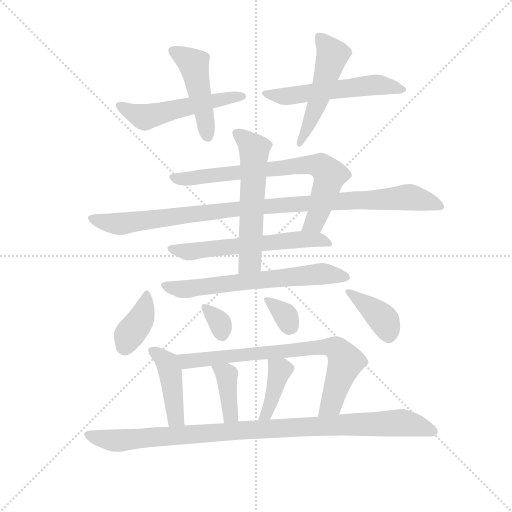
t = 0.00 s
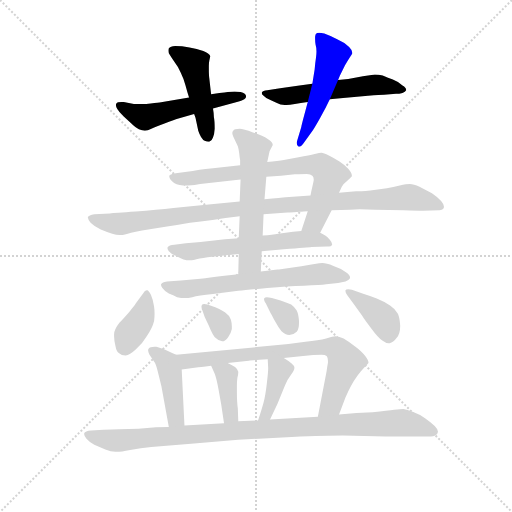
t = 2.55 s
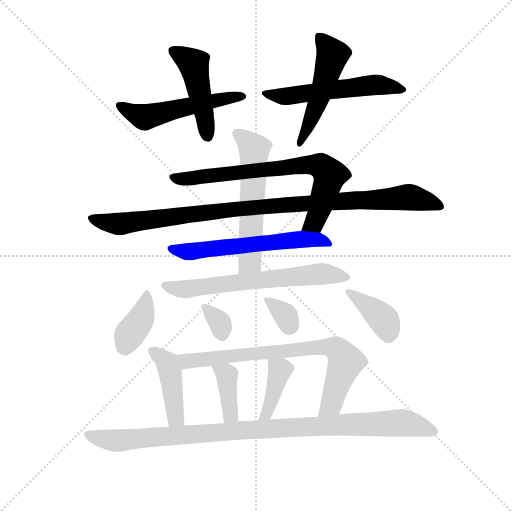
t = 5.10 s
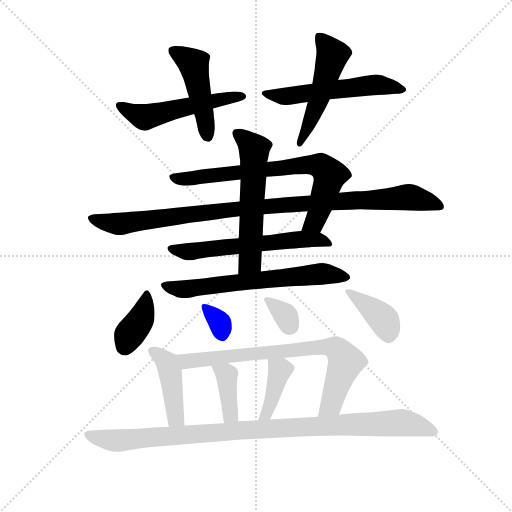
t = 7.65 s
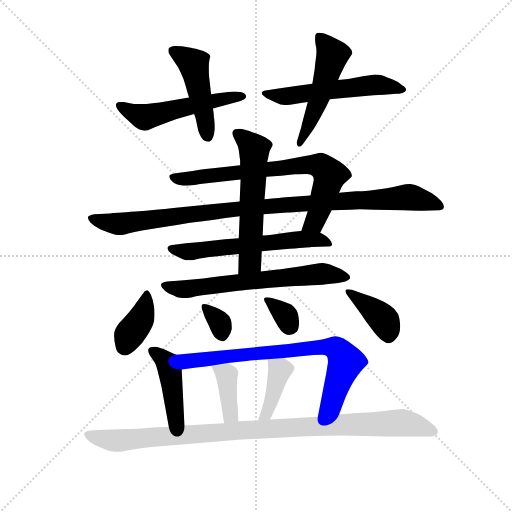
t = 10.20 s
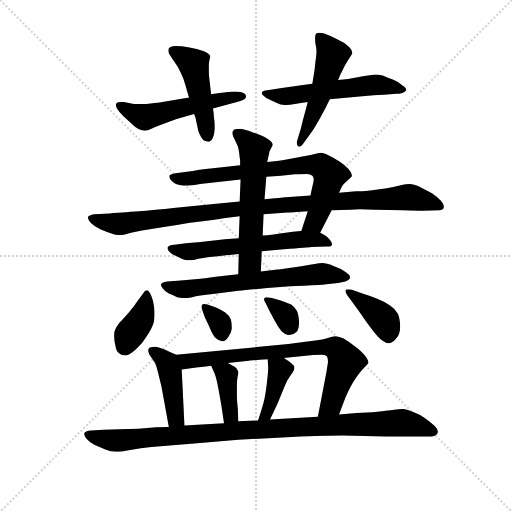
t = 12.75 s

The animated SVG that drew these frames (rendered in a browser with its animation timeline set to each time). Animation: 18 CSS @keyframes rules; one cycle of 12.75 s.

<svg version="1.1" viewBox="0 0 1024 1024" xmlns="http://www.w3.org/2000/svg">
  <g stroke="lightgray" stroke-dasharray="1,1" stroke-width="1" transform="scale(4, 4)">
    <line x1="0" y1="0" x2="256" y2="256"></line>
    <line x1="256" y1="0" x2="0" y2="256"></line>
    <line x1="128" y1="0" x2="128" y2="256"></line>
    <line x1="0" y1="128" x2="256" y2="128"></line>
  </g>
  <g transform="scale(0.92, -0.92) translate(60, -850)">
    <style type="text/css">
      
        @keyframes keyframes0 {
          from {
            stroke: blue;
            stroke-dashoffset: 533;
            stroke-width: 128;
          }
          63% {
            animation-timing-function: step-end;
            stroke: blue;
            stroke-dashoffset: 0;
            stroke-width: 128;
          }
          to {
            stroke: black;
            stroke-width: 1024;
          }
        }
        #make-me-a-hanzi-animation-0 {
          animation: keyframes0 0.6837565104166666s both;
          animation-delay: 0s;
          animation-timing-function: linear;
        }
      
        @keyframes keyframes1 {
          from {
            stroke: blue;
            stroke-dashoffset: 473;
            stroke-width: 128;
          }
          61% {
            animation-timing-function: step-end;
            stroke: blue;
            stroke-dashoffset: 0;
            stroke-width: 128;
          }
          to {
            stroke: black;
            stroke-width: 1024;
          }
        }
        #make-me-a-hanzi-animation-1 {
          animation: keyframes1 0.6349283854166666s both;
          animation-delay: 0.6837565104166666s;
          animation-timing-function: linear;
        }
      
        @keyframes keyframes2 {
          from {
            stroke: blue;
            stroke-dashoffset: 561;
            stroke-width: 128;
          }
          65% {
            animation-timing-function: step-end;
            stroke: blue;
            stroke-dashoffset: 0;
            stroke-width: 128;
          }
          to {
            stroke: black;
            stroke-width: 1024;
          }
        }
        #make-me-a-hanzi-animation-2 {
          animation: keyframes2 0.70654296875s both;
          animation-delay: 1.3186848958333333s;
          animation-timing-function: linear;
        }
      
        @keyframes keyframes3 {
          from {
            stroke: blue;
            stroke-dashoffset: 513;
            stroke-width: 128;
          }
          63% {
            animation-timing-function: step-end;
            stroke: blue;
            stroke-dashoffset: 0;
            stroke-width: 128;
          }
          to {
            stroke: black;
            stroke-width: 1024;
          }
        }
        #make-me-a-hanzi-animation-3 {
          animation: keyframes3 0.66748046875s both;
          animation-delay: 2.025227864583333s;
          animation-timing-function: linear;
        }
      
        @keyframes keyframes4 {
          from {
            stroke: blue;
            stroke-dashoffset: 744;
            stroke-width: 128;
          }
          71% {
            animation-timing-function: step-end;
            stroke: blue;
            stroke-dashoffset: 0;
            stroke-width: 128;
          }
          to {
            stroke: black;
            stroke-width: 1024;
          }
        }
        #make-me-a-hanzi-animation-4 {
          animation: keyframes4 0.85546875s both;
          animation-delay: 2.692708333333333s;
          animation-timing-function: linear;
        }
      
        @keyframes keyframes5 {
          from {
            stroke: blue;
            stroke-dashoffset: 1023;
            stroke-width: 128;
          }
          77% {
            animation-timing-function: step-end;
            stroke: blue;
            stroke-dashoffset: 0;
            stroke-width: 128;
          }
          to {
            stroke: black;
            stroke-width: 1024;
          }
        }
        #make-me-a-hanzi-animation-5 {
          animation: keyframes5 1.08251953125s both;
          animation-delay: 3.548177083333333s;
          animation-timing-function: linear;
        }
      
        @keyframes keyframes6 {
          from {
            stroke: blue;
            stroke-dashoffset: 606;
            stroke-width: 128;
          }
          66% {
            animation-timing-function: step-end;
            stroke: blue;
            stroke-dashoffset: 0;
            stroke-width: 128;
          }
          to {
            stroke: black;
            stroke-width: 1024;
          }
        }
        #make-me-a-hanzi-animation-6 {
          animation: keyframes6 0.7431640625s both;
          animation-delay: 4.630696614583333s;
          animation-timing-function: linear;
        }
      
        @keyframes keyframes7 {
          from {
            stroke: blue;
            stroke-dashoffset: 579;
            stroke-width: 128;
          }
          65% {
            animation-timing-function: step-end;
            stroke: blue;
            stroke-dashoffset: 0;
            stroke-width: 128;
          }
          to {
            stroke: black;
            stroke-width: 1024;
          }
        }
        #make-me-a-hanzi-animation-7 {
          animation: keyframes7 0.72119140625s both;
          animation-delay: 5.373860677083333s;
          animation-timing-function: linear;
        }
      
        @keyframes keyframes8 {
          from {
            stroke: blue;
            stroke-dashoffset: 655;
            stroke-width: 128;
          }
          68% {
            animation-timing-function: step-end;
            stroke: blue;
            stroke-dashoffset: 0;
            stroke-width: 128;
          }
          to {
            stroke: black;
            stroke-width: 1024;
          }
        }
        #make-me-a-hanzi-animation-8 {
          animation: keyframes8 0.7830403645833334s both;
          animation-delay: 6.095052083333333s;
          animation-timing-function: linear;
        }
      
        @keyframes keyframes9 {
          from {
            stroke: blue;
            stroke-dashoffset: 382;
            stroke-width: 128;
          }
          55% {
            animation-timing-function: step-end;
            stroke: blue;
            stroke-dashoffset: 0;
            stroke-width: 128;
          }
          to {
            stroke: black;
            stroke-width: 1024;
          }
        }
        #make-me-a-hanzi-animation-9 {
          animation: keyframes9 0.5608723958333334s both;
          animation-delay: 6.878092447916666s;
          animation-timing-function: linear;
        }
      
        @keyframes keyframes10 {
          from {
            stroke: blue;
            stroke-dashoffset: 331;
            stroke-width: 128;
          }
          52% {
            animation-timing-function: step-end;
            stroke: blue;
            stroke-dashoffset: 0;
            stroke-width: 128;
          }
          to {
            stroke: black;
            stroke-width: 1024;
          }
        }
        #make-me-a-hanzi-animation-10 {
          animation: keyframes10 0.5193684895833334s both;
          animation-delay: 7.438964843749999s;
          animation-timing-function: linear;
        }
      
        @keyframes keyframes11 {
          from {
            stroke: blue;
            stroke-dashoffset: 337;
            stroke-width: 128;
          }
          52% {
            animation-timing-function: step-end;
            stroke: blue;
            stroke-dashoffset: 0;
            stroke-width: 128;
          }
          to {
            stroke: black;
            stroke-width: 1024;
          }
        }
        #make-me-a-hanzi-animation-11 {
          animation: keyframes11 0.5242513020833334s both;
          animation-delay: 7.958333333333332s;
          animation-timing-function: linear;
        }
      
        @keyframes keyframes12 {
          from {
            stroke: blue;
            stroke-dashoffset: 397;
            stroke-width: 128;
          }
          56% {
            animation-timing-function: step-end;
            stroke: blue;
            stroke-dashoffset: 0;
            stroke-width: 128;
          }
          to {
            stroke: black;
            stroke-width: 1024;
          }
        }
        #make-me-a-hanzi-animation-12 {
          animation: keyframes12 0.5730794270833334s both;
          animation-delay: 8.482584635416666s;
          animation-timing-function: linear;
        }
      
        @keyframes keyframes13 {
          from {
            stroke: blue;
            stroke-dashoffset: 434;
            stroke-width: 128;
          }
          59% {
            animation-timing-function: step-end;
            stroke: blue;
            stroke-dashoffset: 0;
            stroke-width: 128;
          }
          to {
            stroke: black;
            stroke-width: 1024;
          }
        }
        #make-me-a-hanzi-animation-13 {
          animation: keyframes13 0.6031901041666666s both;
          animation-delay: 9.0556640625s;
          animation-timing-function: linear;
        }
      
        @keyframes keyframes14 {
          from {
            stroke: blue;
            stroke-dashoffset: 763;
            stroke-width: 128;
          }
          71% {
            animation-timing-function: step-end;
            stroke: blue;
            stroke-dashoffset: 0;
            stroke-width: 128;
          }
          to {
            stroke: black;
            stroke-width: 1024;
          }
        }
        #make-me-a-hanzi-animation-14 {
          animation: keyframes14 0.8709309895833334s both;
          animation-delay: 9.658854166666666s;
          animation-timing-function: linear;
        }
      
        @keyframes keyframes15 {
          from {
            stroke: blue;
            stroke-dashoffset: 387;
            stroke-width: 128;
          }
          56% {
            animation-timing-function: step-end;
            stroke: blue;
            stroke-dashoffset: 0;
            stroke-width: 128;
          }
          to {
            stroke: black;
            stroke-width: 1024;
          }
        }
        #make-me-a-hanzi-animation-15 {
          animation: keyframes15 0.56494140625s both;
          animation-delay: 10.52978515625s;
          animation-timing-function: linear;
        }
      
        @keyframes keyframes16 {
          from {
            stroke: blue;
            stroke-dashoffset: 397;
            stroke-width: 128;
          }
          56% {
            animation-timing-function: step-end;
            stroke: blue;
            stroke-dashoffset: 0;
            stroke-width: 128;
          }
          to {
            stroke: black;
            stroke-width: 1024;
          }
        }
        #make-me-a-hanzi-animation-16 {
          animation: keyframes16 0.5730794270833334s both;
          animation-delay: 11.0947265625s;
          animation-timing-function: linear;
        }
      
        @keyframes keyframes17 {
          from {
            stroke: blue;
            stroke-dashoffset: 1017;
            stroke-width: 128;
          }
          77% {
            animation-timing-function: step-end;
            stroke: blue;
            stroke-dashoffset: 0;
            stroke-width: 128;
          }
          to {
            stroke: black;
            stroke-width: 1024;
          }
        }
        #make-me-a-hanzi-animation-17 {
          animation: keyframes17 1.07763671875s both;
          animation-delay: 11.667805989583334s;
          animation-timing-function: linear;
        }
      
    </style>
    
      <path d="M 351 638 L 287 627 Q 279 626 258 624 L 231 624 L 209 628 L 204 628 Q 195 628 193 625 Q 192 623 192 622 Q 192 618 195 613 Q 199 606 209 597 L 225 582 Q 235 572 242 569 Q 249 566 255 566 Q 261 566 269 570 Q 277 574 299 582 Q 321 591 326 592 L 362 602 L 403 614 L 455 628 Q 468 632 471 634 Q 475 636 475 640 Q 475 647 463 650 Q 457 651 450 651 Q 443 651 435 650 Q 419 648 417 648 L 399 645 L 351 638 Z" fill="lightgray"></path>
    
      <path d="M 362 602 L 365 594 L 371 566 Q 377 548 385 544 Q 390 542 393 542 L 395 542 Q 401 544 403 551 Q 406 558 407 570 Q 407 587 405 595 Q 405 603 403 614 L 399 645 L 397 662 L 395 680 Q 394 686 394 701 L 394 707 Q 394 713 395 718 Q 397 726 397 728 Q 395 734 382 739 Q 368 744 352 747 Q 335 750 321 750 Q 310 749 307 745 Q 306 743 306 740 Q 306 737 307 734 Q 311 727 319 716 Q 327 706 333 692 Q 339 680 343 665 Q 347 650 351 638 L 362 602 Z" fill="lightgray"></path>
    
      <path d="M 619 668 L 591 664 L 549 658 L 521 654 Q 511 653 510 650 Q 509 649 509 648 Q 509 645 513 642 Q 517 637 529 632 L 542 626 Q 549 622 559 622 L 563 622 Q 569 622 581 624 Q 593 626 609 628 L 657 634 L 686 637 L 740 642 Q 767 644 775 644 L 801 646 Q 808 646 815 648 Q 821 650 823 654 L 823 655 Q 823 659 815 664 Q 807 672 794 677 Q 781 682 772 686 Q 763 688 755 688 L 729 684 L 697 678 L 675 676 L 619 668 Z" fill="lightgray"></path>
    
      <path d="M 609 628 L 604 609 Q 595 576 595 574 L 586 544 Q 585 541 585 539 Q 585 535 588 532 Q 589 531 590 531 Q 595 531 603 543 L 619 565 Q 623 571 635 592 Q 647 614 649 618 L 657 634 L 675 676 L 679 686 L 690 708 Q 697 720 701 726 Q 705 732 706 734 L 706 735 Q 706 741 699 748 Q 690 757 674 764 Q 659 772 645 777 Q 638 779 634 779 Q 631 779 629 778 Q 625 775 625 770 L 625 766 Q 625 760 626 753 Q 628 746 628 738 Q 628 732 627 725 Q 625 712 624 699 L 619 668 L 609 628 Z" fill="lightgray"></path>
    
      <path d="M 636 344 L 661 393 L 677 431 L 683 444 Q 686 450 695 457 Q 703 464 705 467 L 705 468 Q 705 474 697 483 Q 689 492 678 499 Q 667 506 655 512 Q 643 518 639 518 Q 635 518 624 515 Q 613 512 589 508 L 557 502 Q 545 500 521 498 L 462 491 L 403 484 Q 367 480 359 478 L 326 474 Q 309 472 308 468 L 308 466 Q 308 462 314 456 Q 322 448 338 447 L 348 447 Q 357 447 363 448 L 375 450 L 463 460 L 519 466 L 551 468 L 581 471 Q 598 472 607 472 Q 615 472 619 468 Q 622 465 622 460 L 622 458 Q 621 452 619 444 Q 617 436 615 425 L 609 391 L 595 348 C 586 319 622 317 636 344 Z" fill="lightgray"></path>
    
      <path d="M 461 412 L 399 406 L 317 398 Q 281 394 235 390 Q 189 387 179 386 L 145 384 Q 133 382 131 378 L 131 377 Q 131 373 137 366 Q 145 358 159 351 Q 173 345 184 342 Q 193 339 200 339 L 203 339 Q 209 339 225 344 Q 242 348 286 355 Q 330 362 353 366 Q 375 369 402 372 Q 429 376 461 380 L 513 384 L 565 388 Q 571 388 609 391 L 661 393 L 701 394 Q 708 395 722 395 Q 735 395 755 394 Q 787 394 817 393 Q 847 392 859 392 L 895 393 Q 903 393 905 399 L 905 401 Q 905 406 899 413 Q 891 422 879 430 L 852 444 Q 839 450 831 450 Q 824 450 809 447 Q 795 443 781 441 L 745 436 Q 723 434 714 434 L 677 431 L 615 425 L 561 421 Q 553 420 515 417 L 461 412 Z" fill="lightgray"></path>
    
      <path d="M 459 332 L 429 330 L 376 324 L 344 321 L 319 318 Q 307 317 305 313 Q 304 312 304 311 Q 304 308 307 304 Q 312 298 322 294 Q 333 288 339 286 Q 345 284 353 284 Q 359 284 374 288 Q 389 291 413 293 Q 437 296 459 298 L 509 304 L 557 308 Q 611 312 617 313 L 651 314 Q 661 314 662 318 L 662 319 Q 662 323 657 329 Q 651 336 647 338 Q 643 340 636 344 L 595 348 L 577 346 L 545 342 Q 533 340 511 338 L 459 332 Z" fill="lightgray"></path>
    
      <path d="M 463 460 L 461 412 L 461 380 L 459 332 L 459 298 L 458 254 C 457 224 506 230 507 260 L 509 304 L 511 338 L 513 384 L 515 417 L 519 466 L 521 498 L 526 521 L 533 535 Q 533 542 522 548 Q 511 555 490 562 Q 469 570 461 570 Q 449 570 447 566 Q 445 564 445 561 Q 445 558 447 553 L 457 532 Q 459 526 460 517 Q 461 507 462 502 L 462 491 L 463 460 Z" fill="lightgray"></path>
    
      <path d="M 458 254 L 423 250 Q 395 246 376 244 L 333 240 L 303 238 Q 292 236 291 233 Q 290 232 290 231 Q 290 228 293 224 Q 298 217 307 212 Q 317 208 325 204 Q 335 202 341 202 L 344 202 Q 348 202 358 204 Q 371 208 403 211 L 458 218 Q 477 220 521 224 Q 565 228 601 229 Q 637 230 649 232 L 675 235 Q 683 236 691 238 Q 699 242 700 244 Q 701 245 701 247 Q 701 252 692 258 Q 681 267 665 272 Q 649 278 641 278 Q 635 278 624 276 Q 613 274 580 269 Q 546 264 543 264 L 507 260 L 458 254 Z" fill="lightgray"></path>
    
      <path d="M 235 190 Q 233 186 221 172 Q 208 157 200 149 Q 193 140 191 135 Q 188 129 188 123 L 188 119 Q 188 110 191 98 Q 193 86 199 82 Q 204 77 213 77 Q 222 78 235 90 Q 249 102 259 119 Q 271 136 275 152 Q 276 160 276 168 Q 276 176 275 183 Q 273 198 268 209 Q 263 219 260 219 L 259 219 Q 255 219 251 212 L 235 190 Z" fill="lightgray"></path>
    
      <path d="M 391 188 Q 387 189 384 189 Q 380 189 379 187 Q 378 186 378 183 Q 378 181 379 178 L 385 161 L 394 142 Q 403 120 409 115 Q 416 108 423 108 Q 430 108 436 117 Q 442 125 444 135 L 444 140 Q 444 148 442 155 Q 439 164 429 171 Q 419 178 408 182 L 391 188 Z" fill="lightgray"></path>
    
      <path d="M 531 202 Q 524 204 520 204 Q 516 204 515 202 Q 514 201 514 199 Q 514 196 518 190 L 527 172 Q 530 167 537 153 Q 545 138 552 130 Q 560 122 569 122 Q 578 122 585 129 Q 590 135 590 148 L 590 152 Q 589 167 585 175 Q 581 182 573 188 Q 564 192 550 197 L 531 202 Z" fill="lightgray"></path>
    
      <path d="M 709 189 L 727 164 Q 733 154 748 135 Q 762 116 771 110 Q 779 104 785 104 L 787 104 Q 795 105 802 115 Q 810 124 810 142 Q 809 159 805 168 Q 800 178 788 186 Q 776 194 759 201 Q 741 208 728 212 L 705 220 Q 700 221 697 221 Q 692 221 691 219 L 691 217 Q 691 214 695 208 L 709 189 Z" fill="lightgray"></path>
    
      <path d="M 323 79 L 313 83 L 298 90 Q 288 94 280 96 L 276 96 Q 266 96 263 92 Q 262 91 262 88 Q 262 85 265 79 L 277 61 Q 280 56 285 34 L 291 10 L 307 -78 C 312 -108 342 -105 341 -75 L 335 47 C 334 75 334 75 323 79 Z" fill="lightgray"></path>
    
      <path d="M 677 -51 L 691 -14 Q 697 0 703 11 Q 709 22 717 33 Q 725 44 732 51 Q 739 58 741 61 L 741 62 Q 741 67 734 76 Q 727 86 712 97 Q 697 108 687 114 Q 678 118 669 119 Q 665 119 649 114 Q 633 110 604 107 L 567 102 L 323 79 C 293 76 305 43 335 47 L 367 51 Q 373 52 399 55 L 435 61 L 481 66 Q 487 67 522 69 L 557 72 L 599 76 L 621 78 L 639 79 Q 647 79 650 76 Q 653 73 653 62 Q 651 51 650 43 L 631 -56 C 625 -85 666 -79 677 -51 Z" fill="lightgray"></path>
    
      <path d="M 399 55 L 407 37 Q 411 26 415 4 L 421 -30 L 427 -70 C 431 -100 459 -96 458 -66 L 457 -38 Q 455 -24 455 -2 L 455 10 Q 455 21 456 28 Q 458 36 458 40 L 458 42 Q 457 47 451 52 Q 445 56 435 61 C 408 75 387 82 399 55 Z" fill="lightgray"></path>
    
      <path d="M 522 69 L 523 50 Q 523 41 520 16 Q 517 -10 513 -25 Q 509 -40 501 -64 C 492 -92 514 -89 527 -62 L 543 -28 L 559 11 Q 565 26 573 36 Q 580 45 580 50 L 580 51 Q 580 55 574 60 Q 567 66 557 72 C 532 88 521 95 522 69 Z" fill="lightgray"></path>
    
      <path d="M 307 -78 L 279 -79 L 241 -82 L 199 -83 Q 185 -84 165 -84 L 138 -86 Q 125 -87 123 -92 L 123 -94 Q 123 -98 128 -104 Q 135 -112 145 -117 L 169 -127 Q 181 -132 191 -132 L 194 -132 Q 203 -132 223 -128 Q 246 -124 269 -122 L 362 -114 L 458 -106 L 574 -100 Q 652 -97 685 -97 L 779 -99 L 871 -99 Q 884 -99 887 -96 Q 891 -94 892 -89 L 892 -88 Q 892 -83 885 -76 Q 877 -68 864 -59 Q 851 -50 837 -45 Q 825 -40 817 -39 Q 811 -39 797 -41 Q 784 -43 750 -46 L 715 -48 L 677 -51 L 631 -56 L 527 -62 L 501 -64 L 458 -66 L 427 -70 L 341 -75 L 307 -78 Z" fill="lightgray"></path>
    
    
      <clipPath id="make-me-a-hanzi-clip-0">
        <path d="M 351 638 L 287 627 Q 279 626 258 624 L 231 624 L 209 628 L 204 628 Q 195 628 193 625 Q 192 623 192 622 Q 192 618 195 613 Q 199 606 209 597 L 225 582 Q 235 572 242 569 Q 249 566 255 566 Q 261 566 269 570 Q 277 574 299 582 Q 321 591 326 592 L 362 602 L 403 614 L 455 628 Q 468 632 471 634 Q 475 636 475 640 Q 475 647 463 650 Q 457 651 450 651 Q 443 651 435 650 Q 419 648 417 648 L 399 645 L 351 638 Z"></path>
      </clipPath>
      <path clip-path="url(#make-me-a-hanzi-clip-0)" d="M 200 621 L 255 595 L 466 642" fill="none" id="make-me-a-hanzi-animation-0" stroke-dasharray="405 810" stroke-linecap="round"></path>
    
      <clipPath id="make-me-a-hanzi-clip-1">
        <path d="M 362 602 L 365 594 L 371 566 Q 377 548 385 544 Q 390 542 393 542 L 395 542 Q 401 544 403 551 Q 406 558 407 570 Q 407 587 405 595 Q 405 603 403 614 L 399 645 L 397 662 L 395 680 Q 394 686 394 701 L 394 707 Q 394 713 395 718 Q 397 726 397 728 Q 395 734 382 739 Q 368 744 352 747 Q 335 750 321 750 Q 310 749 307 745 Q 306 743 306 740 Q 306 737 307 734 Q 311 727 319 716 Q 327 706 333 692 Q 339 680 343 665 Q 347 650 351 638 L 362 602 Z"></path>
      </clipPath>
      <path clip-path="url(#make-me-a-hanzi-clip-1)" d="M 317 741 L 361 711 L 394 551" fill="none" id="make-me-a-hanzi-animation-1" stroke-dasharray="345 690" stroke-linecap="round"></path>
    
      <clipPath id="make-me-a-hanzi-clip-2">
        <path d="M 619 668 L 591 664 L 549 658 L 521 654 Q 511 653 510 650 Q 509 649 509 648 Q 509 645 513 642 Q 517 637 529 632 L 542 626 Q 549 622 559 622 L 563 622 Q 569 622 581 624 Q 593 626 609 628 L 657 634 L 686 637 L 740 642 Q 767 644 775 644 L 801 646 Q 808 646 815 648 Q 821 650 823 654 L 823 655 Q 823 659 815 664 Q 807 672 794 677 Q 781 682 772 686 Q 763 688 755 688 L 729 684 L 697 678 L 675 676 L 619 668 Z"></path>
      </clipPath>
      <path clip-path="url(#make-me-a-hanzi-clip-2)" d="M 514 647 L 566 641 L 758 666 L 816 655" fill="none" id="make-me-a-hanzi-animation-2" stroke-dasharray="433 866" stroke-linecap="round"></path>
    
      <clipPath id="make-me-a-hanzi-clip-3">
        <path d="M 609 628 L 604 609 Q 595 576 595 574 L 586 544 Q 585 541 585 539 Q 585 535 588 532 Q 589 531 590 531 Q 595 531 603 543 L 619 565 Q 623 571 635 592 Q 647 614 649 618 L 657 634 L 675 676 L 679 686 L 690 708 Q 697 720 701 726 Q 705 732 706 734 L 706 735 Q 706 741 699 748 Q 690 757 674 764 Q 659 772 645 777 Q 638 779 634 779 Q 631 779 629 778 Q 625 775 625 770 L 625 766 Q 625 760 626 753 Q 628 746 628 738 Q 628 732 627 725 Q 625 712 624 699 L 619 668 L 609 628 Z"></path>
      </clipPath>
      <path clip-path="url(#make-me-a-hanzi-clip-3)" d="M 633 771 L 662 729 L 624 609 L 591 536" fill="none" id="make-me-a-hanzi-animation-3" stroke-dasharray="385 770" stroke-linecap="round"></path>
    
      <clipPath id="make-me-a-hanzi-clip-4">
        <path d="M 636 344 L 661 393 L 677 431 L 683 444 Q 686 450 695 457 Q 703 464 705 467 L 705 468 Q 705 474 697 483 Q 689 492 678 499 Q 667 506 655 512 Q 643 518 639 518 Q 635 518 624 515 Q 613 512 589 508 L 557 502 Q 545 500 521 498 L 462 491 L 403 484 Q 367 480 359 478 L 326 474 Q 309 472 308 468 L 308 466 Q 308 462 314 456 Q 322 448 338 447 L 348 447 Q 357 447 363 448 L 375 450 L 463 460 L 519 466 L 551 468 L 581 471 Q 598 472 607 472 Q 615 472 619 468 Q 622 465 622 460 L 622 458 Q 621 452 619 444 Q 617 436 615 425 L 609 391 L 595 348 C 586 319 622 317 636 344 Z"></path>
      </clipPath>
      <path clip-path="url(#make-me-a-hanzi-clip-4)" d="M 312 467 L 355 462 L 601 491 L 639 489 L 657 468 L 626 372 L 602 354" fill="none" id="make-me-a-hanzi-animation-4" stroke-dasharray="616 1232" stroke-linecap="round"></path>
    
      <clipPath id="make-me-a-hanzi-clip-5">
        <path d="M 461 412 L 399 406 L 317 398 Q 281 394 235 390 Q 189 387 179 386 L 145 384 Q 133 382 131 378 L 131 377 Q 131 373 137 366 Q 145 358 159 351 Q 173 345 184 342 Q 193 339 200 339 L 203 339 Q 209 339 225 344 Q 242 348 286 355 Q 330 362 353 366 Q 375 369 402 372 Q 429 376 461 380 L 513 384 L 565 388 Q 571 388 609 391 L 661 393 L 701 394 Q 708 395 722 395 Q 735 395 755 394 Q 787 394 817 393 Q 847 392 859 392 L 895 393 Q 903 393 905 399 L 905 401 Q 905 406 899 413 Q 891 422 879 430 L 852 444 Q 839 450 831 450 Q 824 450 809 447 Q 795 443 781 441 L 745 436 Q 723 434 714 434 L 677 431 L 615 425 L 561 421 Q 553 420 515 417 L 461 412 Z"></path>
      </clipPath>
      <path clip-path="url(#make-me-a-hanzi-clip-5)" d="M 140 378 L 149 371 L 199 363 L 527 403 L 820 421 L 874 411 L 898 400" fill="none" id="make-me-a-hanzi-animation-5" stroke-dasharray="895 1790" stroke-linecap="round"></path>
    
      <clipPath id="make-me-a-hanzi-clip-6">
        <path d="M 459 332 L 429 330 L 376 324 L 344 321 L 319 318 Q 307 317 305 313 Q 304 312 304 311 Q 304 308 307 304 Q 312 298 322 294 Q 333 288 339 286 Q 345 284 353 284 Q 359 284 374 288 Q 389 291 413 293 Q 437 296 459 298 L 509 304 L 557 308 Q 611 312 617 313 L 651 314 Q 661 314 662 318 L 662 319 Q 662 323 657 329 Q 651 336 647 338 Q 643 340 636 344 L 595 348 L 577 346 L 545 342 Q 533 340 511 338 L 459 332 Z"></path>
      </clipPath>
      <path clip-path="url(#make-me-a-hanzi-clip-6)" d="M 310 309 L 355 303 L 600 330 L 628 330 L 656 319" fill="none" id="make-me-a-hanzi-animation-6" stroke-dasharray="478 956" stroke-linecap="round"></path>
    
      <clipPath id="make-me-a-hanzi-clip-7">
        <path d="M 463 460 L 461 412 L 461 380 L 459 332 L 459 298 L 458 254 C 457 224 506 230 507 260 L 509 304 L 511 338 L 513 384 L 515 417 L 519 466 L 521 498 L 526 521 L 533 535 Q 533 542 522 548 Q 511 555 490 562 Q 469 570 461 570 Q 449 570 447 566 Q 445 564 445 561 Q 445 558 447 553 L 457 532 Q 459 526 460 517 Q 461 507 462 502 L 462 491 L 463 460 Z"></path>
      </clipPath>
      <path clip-path="url(#make-me-a-hanzi-clip-7)" d="M 456 560 L 493 522 L 484 282 L 463 261" fill="none" id="make-me-a-hanzi-animation-7" stroke-dasharray="451 902" stroke-linecap="round"></path>
    
      <clipPath id="make-me-a-hanzi-clip-8">
        <path d="M 458 254 L 423 250 Q 395 246 376 244 L 333 240 L 303 238 Q 292 236 291 233 Q 290 232 290 231 Q 290 228 293 224 Q 298 217 307 212 Q 317 208 325 204 Q 335 202 341 202 L 344 202 Q 348 202 358 204 Q 371 208 403 211 L 458 218 Q 477 220 521 224 Q 565 228 601 229 Q 637 230 649 232 L 675 235 Q 683 236 691 238 Q 699 242 700 244 Q 701 245 701 247 Q 701 252 692 258 Q 681 267 665 272 Q 649 278 641 278 Q 635 278 624 276 Q 613 274 580 269 Q 546 264 543 264 L 507 260 L 458 254 Z"></path>
      </clipPath>
      <path clip-path="url(#make-me-a-hanzi-clip-8)" d="M 296 229 L 348 221 L 639 255 L 692 248" fill="none" id="make-me-a-hanzi-animation-8" stroke-dasharray="527 1054" stroke-linecap="round"></path>
    
      <clipPath id="make-me-a-hanzi-clip-9">
        <path d="M 235 190 Q 233 186 221 172 Q 208 157 200 149 Q 193 140 191 135 Q 188 129 188 123 L 188 119 Q 188 110 191 98 Q 193 86 199 82 Q 204 77 213 77 Q 222 78 235 90 Q 249 102 259 119 Q 271 136 275 152 Q 276 160 276 168 Q 276 176 275 183 Q 273 198 268 209 Q 263 219 260 219 L 259 219 Q 255 219 251 212 L 235 190 Z"></path>
      </clipPath>
      <path clip-path="url(#make-me-a-hanzi-clip-9)" d="M 260 210 L 250 165 L 220 121 L 212 96" fill="none" id="make-me-a-hanzi-animation-9" stroke-dasharray="254 508" stroke-linecap="round"></path>
    
      <clipPath id="make-me-a-hanzi-clip-10">
        <path d="M 391 188 Q 387 189 384 189 Q 380 189 379 187 Q 378 186 378 183 Q 378 181 379 178 L 385 161 L 394 142 Q 403 120 409 115 Q 416 108 423 108 Q 430 108 436 117 Q 442 125 444 135 L 444 140 Q 444 148 442 155 Q 439 164 429 171 Q 419 178 408 182 L 391 188 Z"></path>
      </clipPath>
      <path clip-path="url(#make-me-a-hanzi-clip-10)" d="M 383 184 L 418 147 L 422 123" fill="none" id="make-me-a-hanzi-animation-10" stroke-dasharray="203 406" stroke-linecap="round"></path>
    
      <clipPath id="make-me-a-hanzi-clip-11">
        <path d="M 531 202 Q 524 204 520 204 Q 516 204 515 202 Q 514 201 514 199 Q 514 196 518 190 L 527 172 Q 530 167 537 153 Q 545 138 552 130 Q 560 122 569 122 Q 578 122 585 129 Q 590 135 590 148 L 590 152 Q 589 167 585 175 Q 581 182 573 188 Q 564 192 550 197 L 531 202 Z"></path>
      </clipPath>
      <path clip-path="url(#make-me-a-hanzi-clip-11)" d="M 519 199 L 562 163 L 571 140" fill="none" id="make-me-a-hanzi-animation-11" stroke-dasharray="209 418" stroke-linecap="round"></path>
    
      <clipPath id="make-me-a-hanzi-clip-12">
        <path d="M 709 189 L 727 164 Q 733 154 748 135 Q 762 116 771 110 Q 779 104 785 104 L 787 104 Q 795 105 802 115 Q 810 124 810 142 Q 809 159 805 168 Q 800 178 788 186 Q 776 194 759 201 Q 741 208 728 212 L 705 220 Q 700 221 697 221 Q 692 221 691 219 L 691 217 Q 691 214 695 208 L 709 189 Z"></path>
      </clipPath>
      <path clip-path="url(#make-me-a-hanzi-clip-12)" d="M 695 218 L 773 157 L 786 117" fill="none" id="make-me-a-hanzi-animation-12" stroke-dasharray="269 538" stroke-linecap="round"></path>
    
      <clipPath id="make-me-a-hanzi-clip-13">
        <path d="M 323 79 L 313 83 L 298 90 Q 288 94 280 96 L 276 96 Q 266 96 263 92 Q 262 91 262 88 Q 262 85 265 79 L 277 61 Q 280 56 285 34 L 291 10 L 307 -78 C 312 -108 342 -105 341 -75 L 335 47 C 334 75 334 75 323 79 Z"></path>
      </clipPath>
      <path clip-path="url(#make-me-a-hanzi-clip-13)" d="M 271 88 L 304 60 L 321 -53 L 335 -68" fill="none" id="make-me-a-hanzi-animation-13" stroke-dasharray="306 612" stroke-linecap="round"></path>
    
      <clipPath id="make-me-a-hanzi-clip-14">
        <path d="M 677 -51 L 691 -14 Q 697 0 703 11 Q 709 22 717 33 Q 725 44 732 51 Q 739 58 741 61 L 741 62 Q 741 67 734 76 Q 727 86 712 97 Q 697 108 687 114 Q 678 118 669 119 Q 665 119 649 114 Q 633 110 604 107 L 567 102 L 323 79 C 293 76 305 43 335 47 L 367 51 Q 373 52 399 55 L 435 61 L 481 66 Q 487 67 522 69 L 557 72 L 599 76 L 621 78 L 639 79 Q 647 79 650 76 Q 653 73 653 62 Q 651 51 650 43 L 631 -56 C 625 -85 666 -79 677 -51 Z"></path>
      </clipPath>
      <path clip-path="url(#make-me-a-hanzi-clip-14)" d="M 331 76 L 349 65 L 615 94 L 669 93 L 691 61 L 660 -29 L 638 -50" fill="none" id="make-me-a-hanzi-animation-14" stroke-dasharray="635 1270" stroke-linecap="round"></path>
    
      <clipPath id="make-me-a-hanzi-clip-15">
        <path d="M 399 55 L 407 37 Q 411 26 415 4 L 421 -30 L 427 -70 C 431 -100 459 -96 458 -66 L 457 -38 Q 455 -24 455 -2 L 455 10 Q 455 21 456 28 Q 458 36 458 40 L 458 42 Q 457 47 451 52 Q 445 56 435 61 C 408 75 387 82 399 55 Z"></path>
      </clipPath>
      <path clip-path="url(#make-me-a-hanzi-clip-15)" d="M 406 53 L 433 35 L 441 -46 L 434 -62" fill="none" id="make-me-a-hanzi-animation-15" stroke-dasharray="259 518" stroke-linecap="round"></path>
    
      <clipPath id="make-me-a-hanzi-clip-16">
        <path d="M 522 69 L 523 50 Q 523 41 520 16 Q 517 -10 513 -25 Q 509 -40 501 -64 C 492 -92 514 -89 527 -62 L 543 -28 L 559 11 Q 565 26 573 36 Q 580 45 580 50 L 580 51 Q 580 55 574 60 Q 567 66 557 72 C 532 88 521 95 522 69 Z"></path>
      </clipPath>
      <path clip-path="url(#make-me-a-hanzi-clip-16)" d="M 528 65 L 548 44 L 524 -40 L 507 -58" fill="none" id="make-me-a-hanzi-animation-16" stroke-dasharray="269 538" stroke-linecap="round"></path>
    
      <clipPath id="make-me-a-hanzi-clip-17">
        <path d="M 307 -78 L 279 -79 L 241 -82 L 199 -83 Q 185 -84 165 -84 L 138 -86 Q 125 -87 123 -92 L 123 -94 Q 123 -98 128 -104 Q 135 -112 145 -117 L 169 -127 Q 181 -132 191 -132 L 194 -132 Q 203 -132 223 -128 Q 246 -124 269 -122 L 362 -114 L 458 -106 L 574 -100 Q 652 -97 685 -97 L 779 -99 L 871 -99 Q 884 -99 887 -96 Q 891 -94 892 -89 L 892 -88 Q 892 -83 885 -76 Q 877 -68 864 -59 Q 851 -50 837 -45 Q 825 -40 817 -39 Q 811 -39 797 -41 Q 784 -43 750 -46 L 715 -48 L 677 -51 L 631 -56 L 527 -62 L 501 -64 L 458 -66 L 427 -70 L 341 -75 L 307 -78 Z"></path>
      </clipPath>
      <path clip-path="url(#make-me-a-hanzi-clip-17)" d="M 128 -93 L 189 -108 L 479 -85 L 807 -69 L 884 -88" fill="none" id="make-me-a-hanzi-animation-17" stroke-dasharray="889 1778" stroke-linecap="round"></path>
    
  </g>
</svg>
